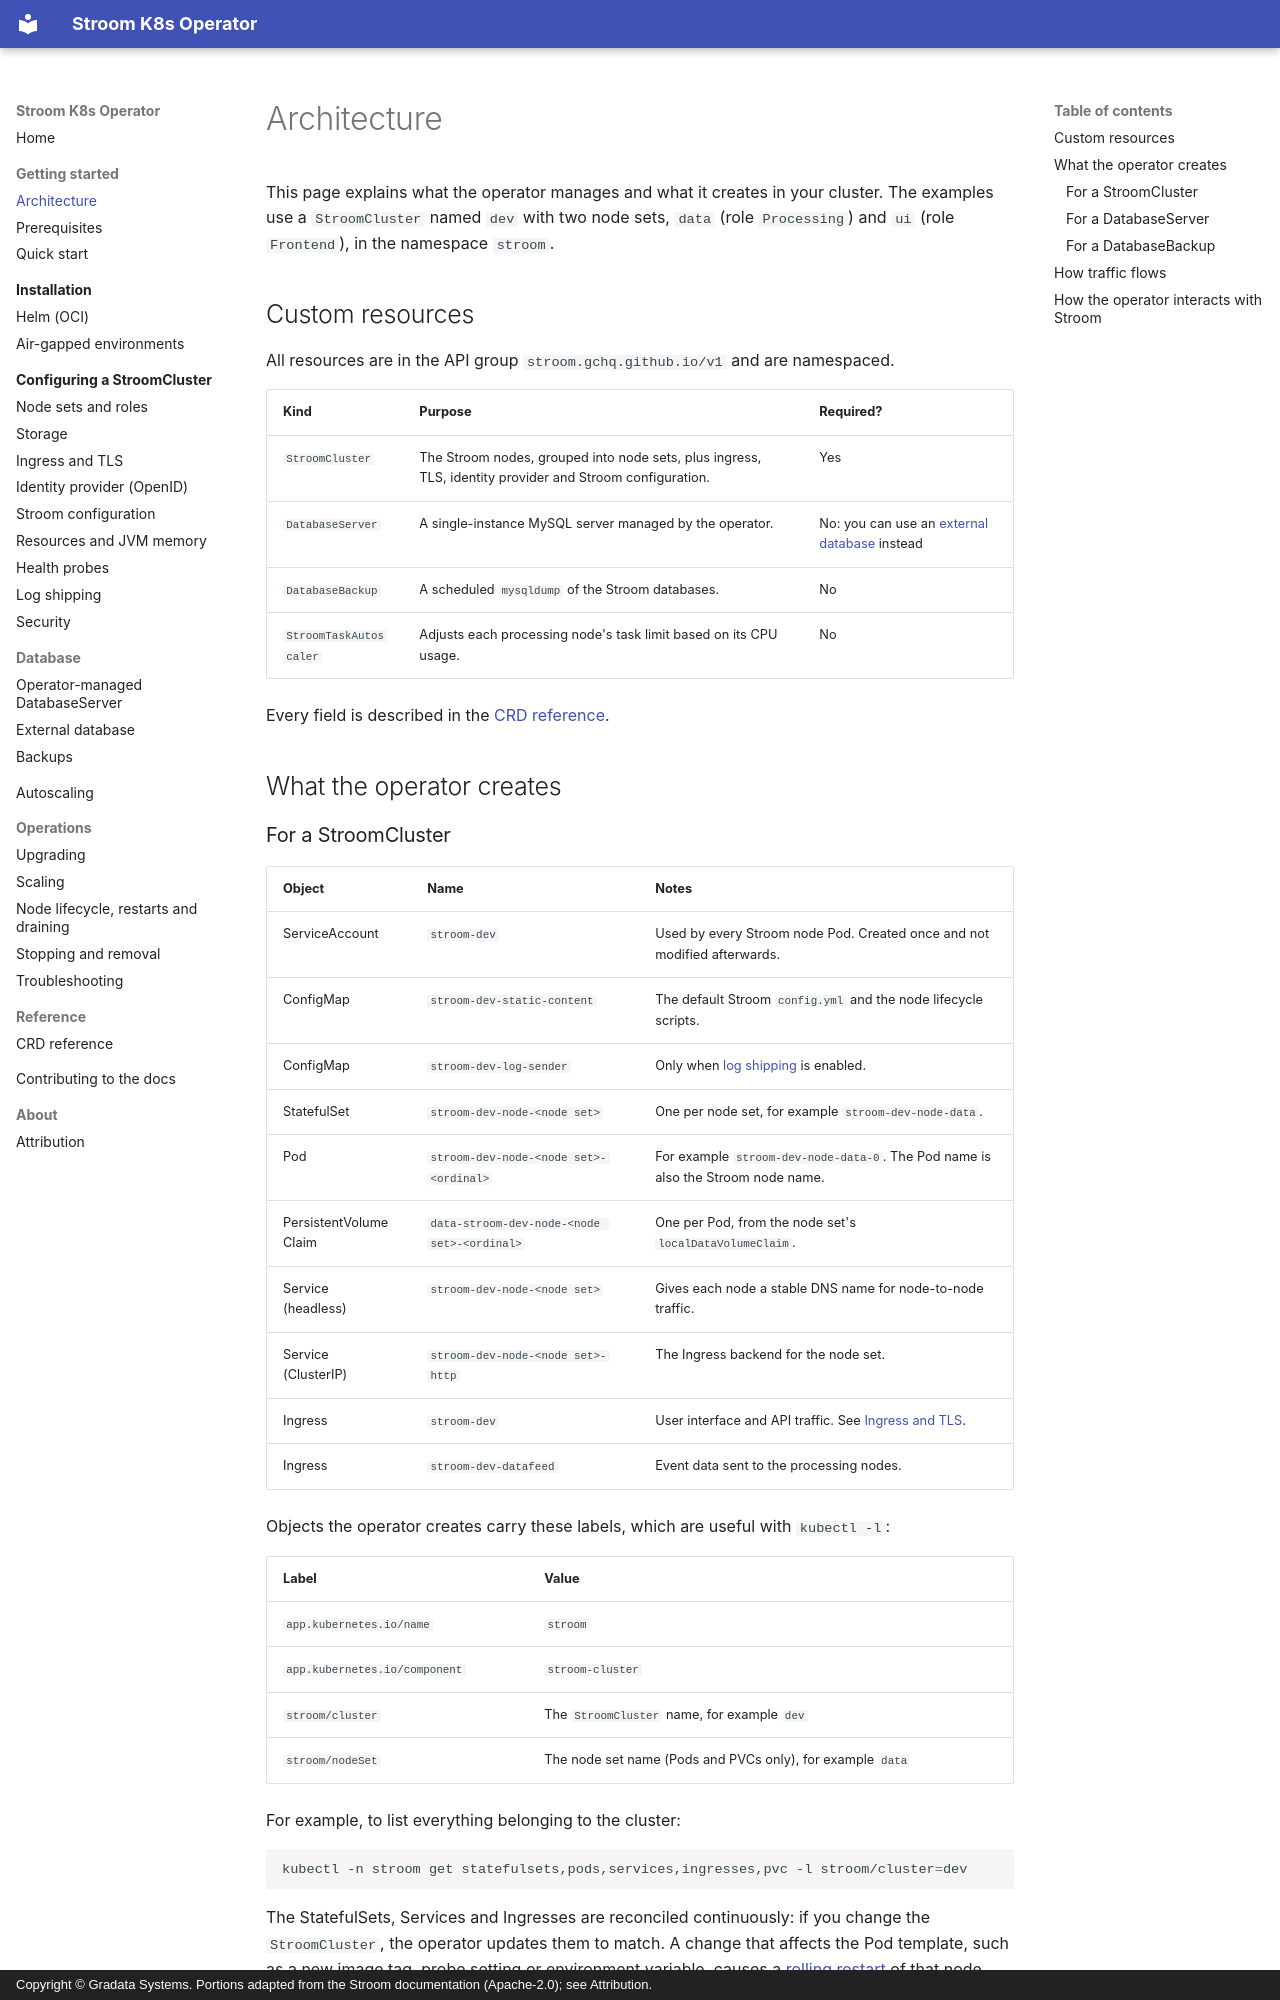

repository: gradata-systems/stroom-k8s-operator · page: getting-started/architecture/index.html · generator: mkdocs · copyright: Copyright © Gradata Systems. Portions adapted from the Stroom documentation (Apache-2.0); see Attribution.

# Architecture

This page explains what the operator manages and what it creates in your cluster. The examples use a
`StroomCluster` named `dev` with two node sets, `data` (role `Processing`) and `ui` (role `Frontend`), in the
namespace `stroom`.

## Custom resources

All resources are in the API group `stroom.gchq.github.io/v1` and are namespaced.

| Kind | Purpose | Required? |
| --- | --- | --- |
| `StroomCluster` | The Stroom nodes, grouped into node sets, plus ingress, TLS, identity provider and Stroom configuration. | Yes |
| `DatabaseServer` | A single-instance MySQL server managed by the operator. | No: you can use an [external database](../database/external-database.md) instead |
| `DatabaseBackup` | A scheduled `mysqldump` of the Stroom databases. | No |
| `StroomTaskAutoscaler` | Adjusts each processing node's task limit based on its CPU usage. | No |

Every field is described in the [CRD reference](../reference/api.md).

## What the operator creates

### For a StroomCluster

| Object | Name | Notes |
| --- | --- | --- |
| ServiceAccount | `stroom-dev` | Used by every Stroom node Pod. Created once and not modified afterwards. |
| ConfigMap | `stroom-dev-static-content` | The default Stroom `config.yml` and the node lifecycle scripts. |
| ConfigMap | `stroom-dev-log-sender` | Only when [log shipping](../configuration/log-shipping.md) is enabled. |
| StatefulSet | `stroom-dev-node-<node set>` | One per node set, for example `stroom-dev-node-data`. |
| Pod | `stroom-dev-node-<node set>-<ordinal>` | For example `stroom-dev-node-data-0`. The Pod name is also the Stroom node name. |
| PersistentVolumeClaim | `data-stroom-dev-node-<node set>-<ordinal>` | One per Pod, from the node set's `localDataVolumeClaim`. |
| Service (headless) | `stroom-dev-node-<node set>` | Gives each node a stable DNS name for node-to-node traffic. |
| Service (ClusterIP) | `stroom-dev-node-<node set>-http` | The Ingress backend for the node set. |
| Ingress | `stroom-dev` | User interface and API traffic. See [Ingress and TLS](../configuration/ingress-tls.md). |
| Ingress | `stroom-dev-datafeed` | Event data sent to the processing nodes. |

Objects the operator creates carry these labels, which are useful with `kubectl -l`:

| Label | Value |
| --- | --- |
| `app.kubernetes.io/name` | `stroom` |
| `app.kubernetes.io/component` | `stroom-cluster` |
| `stroom/cluster` | The `StroomCluster` name, for example `dev` |
| `stroom/nodeSet` | The node set name (Pods and PVCs only), for example `data` |

For example, to list everything belonging to the cluster:

```shell
kubectl -n stroom get statefulsets,pods,services,ingresses,pvc -l stroom/cluster=dev
```

The StatefulSets, Services and Ingresses are reconciled continuously: if you change the `StroomCluster`, the
operator updates them to match. A change that affects the Pod template, such as a new image tag, probe setting or
environment variable, causes a [rolling restart](../operations/node-lifecycle.md#rolling-restarts) of that node
set.
